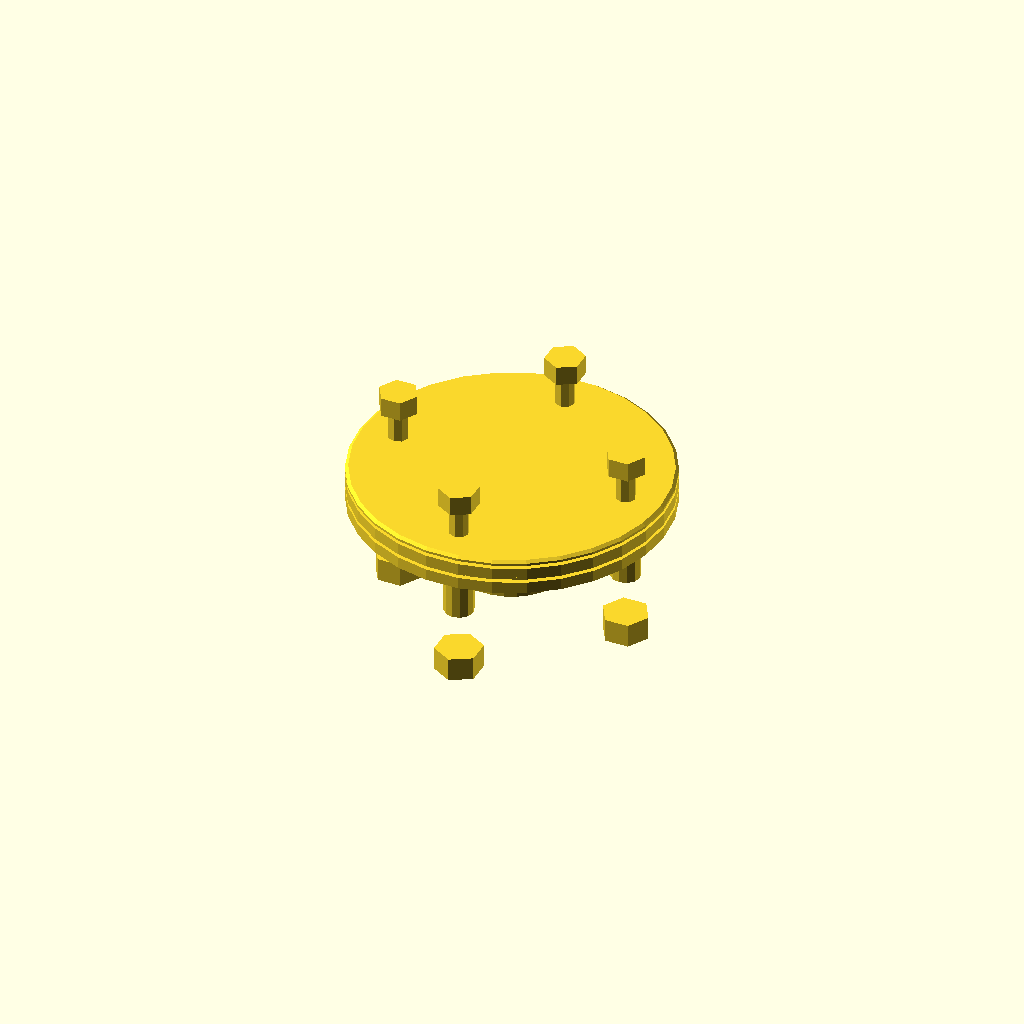
Cell 1 — every parameter at its default value.
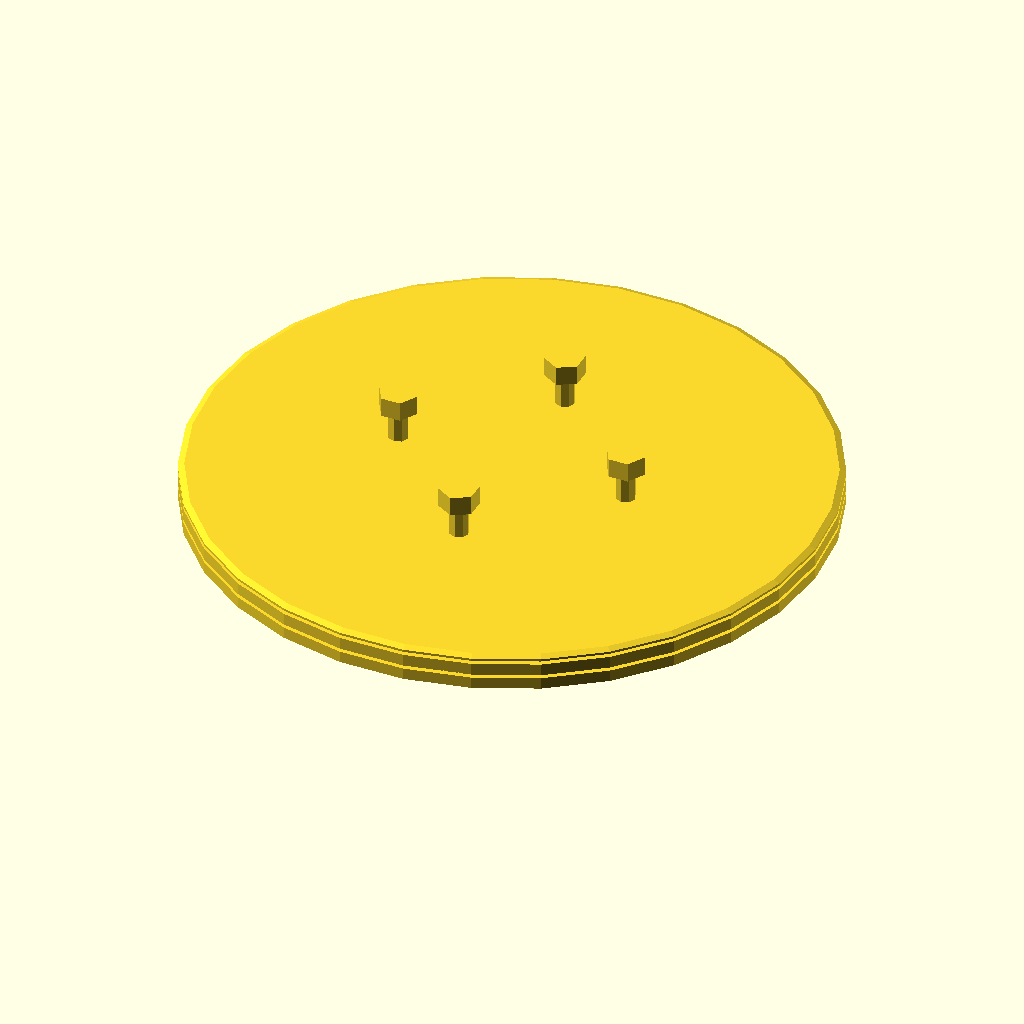
Cell 2: the same model with flange_diameter = 160.
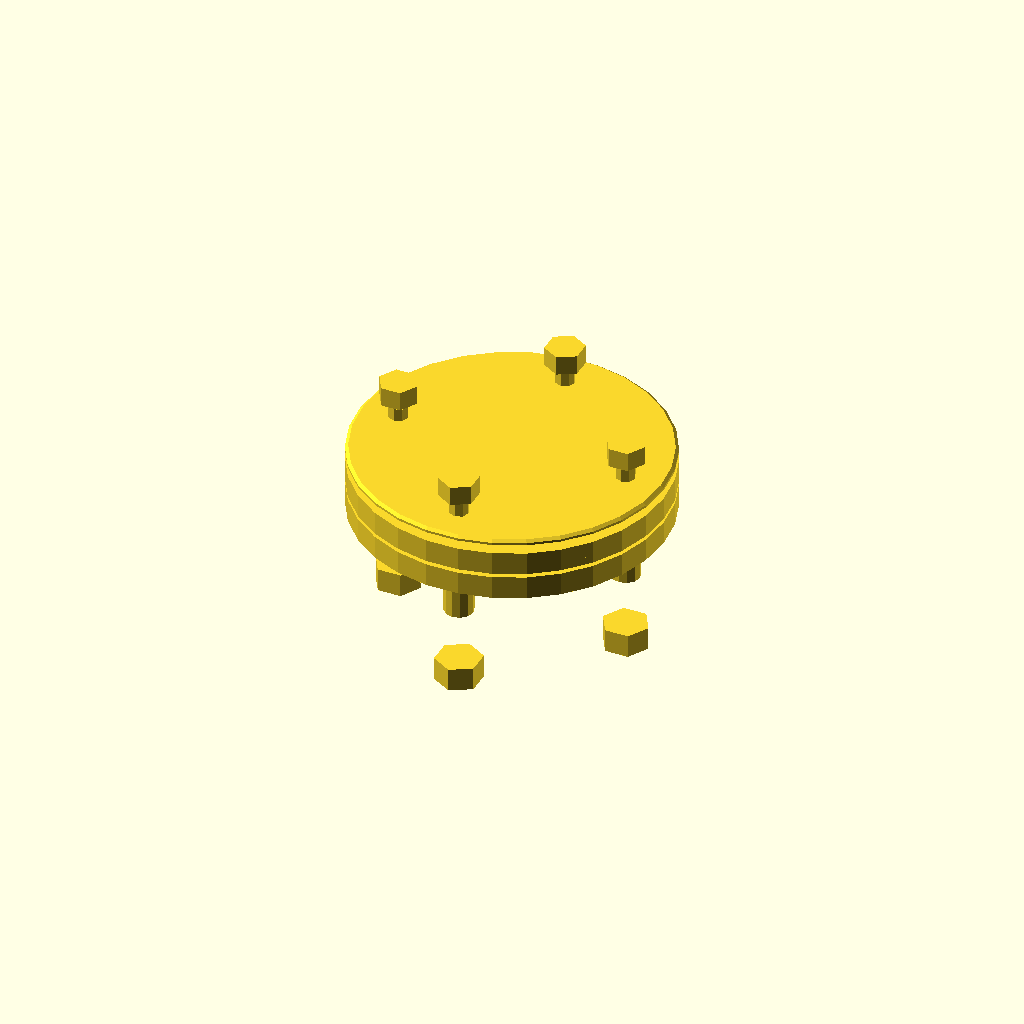
Cell 3: the same model with flange_thickness = 6.
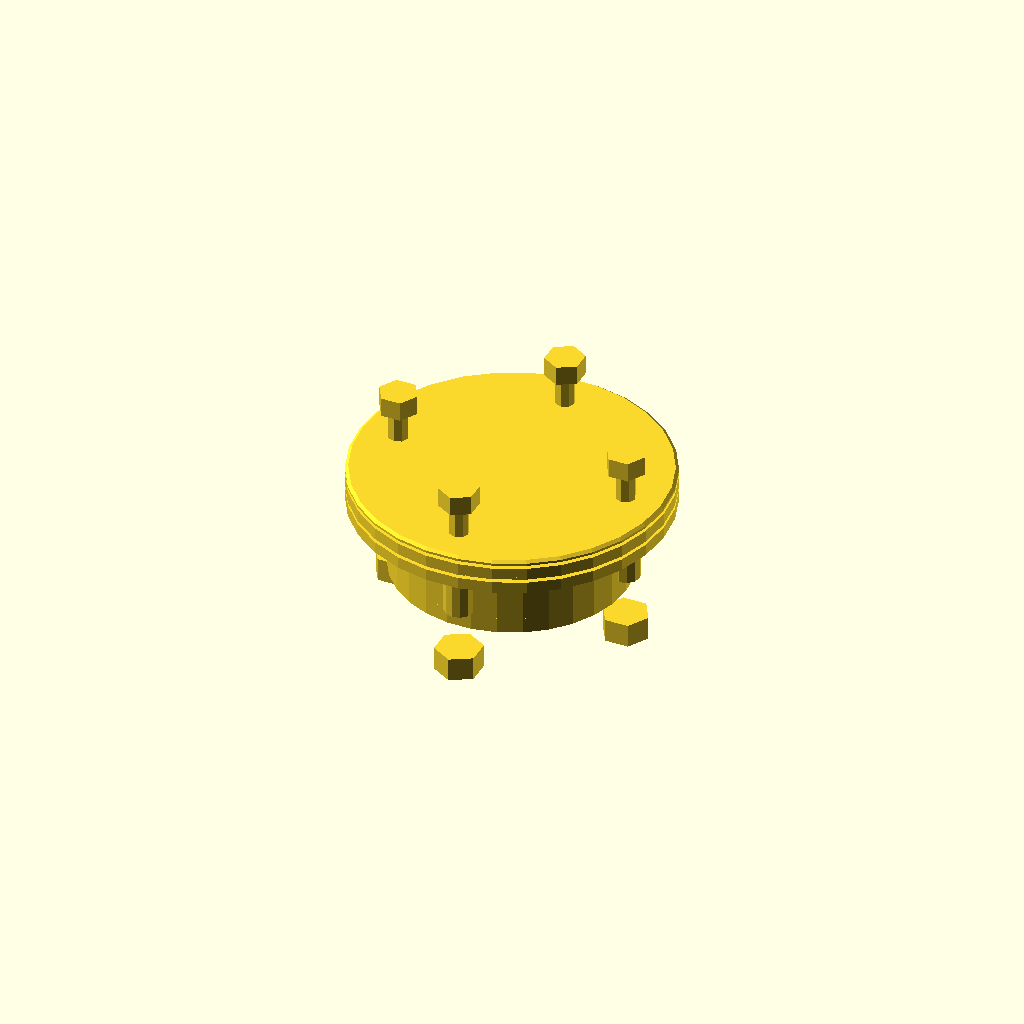
Cell 4 — hub_diameter set to 60, the other parameters unchanged.
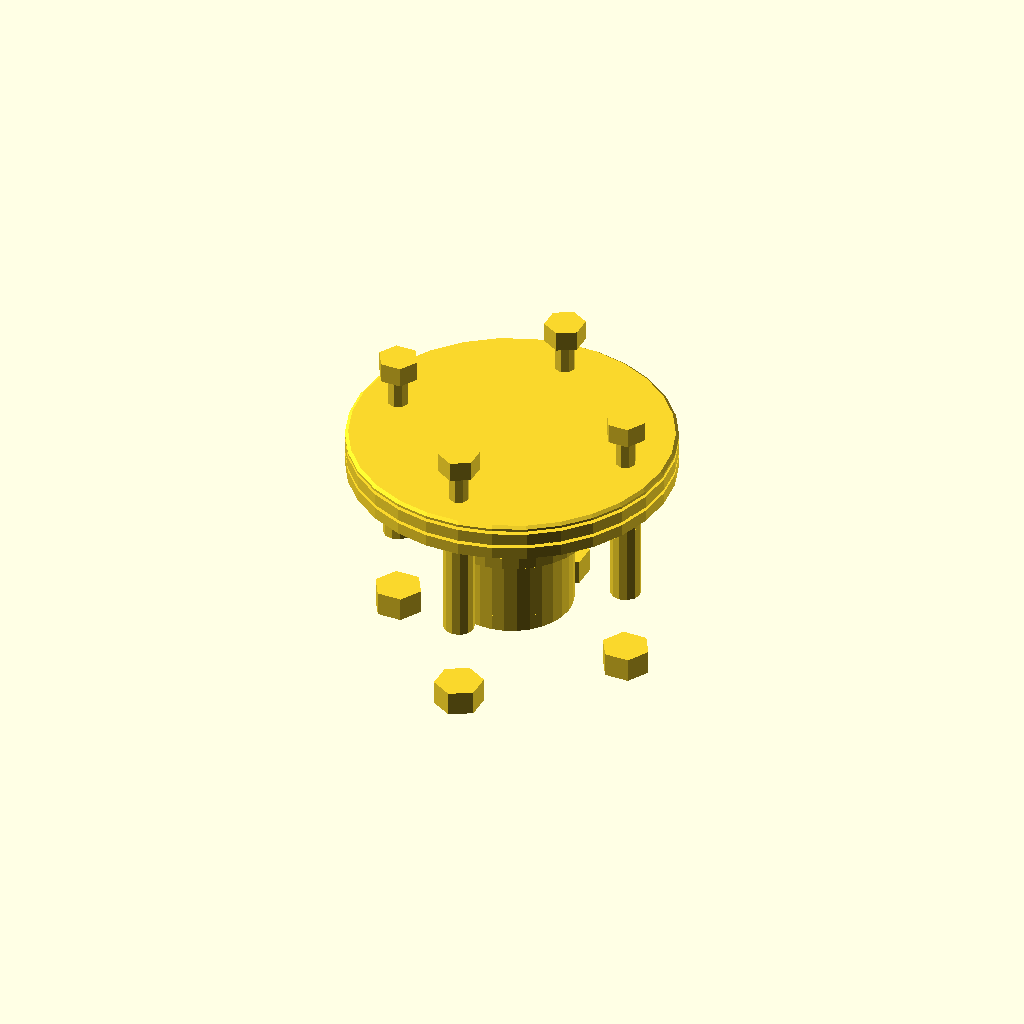
Cell 5 — hub_length set to 40, the other parameters unchanged.
One fixed orthographic camera (rotation 55°, 0°, 25°; colour scheme Cornfield) for every cell.
The OpenSCAD source (2025-02-24/folder_obj35_2025-02-24_10-06-49/folder_obj35_2025-02-24_10-06-49/output_2/scad_file_2025-02-24_10-10-05.scad):

// Parameters
flange_diameter = 80;
flange_thickness = 3; // Reduced thickness for accuracy
hub_diameter = 30;
hub_length = 20;
shaft_hole_diameter = 15;
bolt_hole_diameter = 5;
bolt_circle_diameter = 60;
bolt_length = 30; // Increased length for better accuracy
bolt_head_diameter = 10; // More defined hexagonal head
bolt_head_height = 5;
nut_diameter = 12; // Adjusted for better fit
nut_thickness = 6;
num_bolts = 4;
hub_recess_depth = 3;
hub_recess_diameter = 40;

// Function to create a flange hub with additional structural details
module flange_hub() {
    difference() {
        union() {
            // Flange with refined thickness
            cylinder(h=flange_thickness, d=flange_diameter, center=true);
            
            // Hub with refined cutouts
            translate([0, 0, -hub_length/2])
                cylinder(h=hub_length, d=hub_diameter, center=true);
            
            // Additional recess for structural refinement
            translate([0, 0, -hub_length/2 + hub_recess_depth])
                cylinder(h=hub_recess_depth, d=hub_recess_diameter, center=true);
            
            // Adding cutout details to match the original model
            for (i = [0:num_bolts-1]) {
                angle = i * 360 / num_bolts;
                translate([bolt_circle_diameter/2 * cos(angle), bolt_circle_diameter/2 * sin(angle), -hub_length/2])
                    cylinder(h=hub_length/2, d=bolt_hole_diameter * 1.5, center=true);
            }
        }
        
        // Shaft hole
        cylinder(h=hub_length + flange_thickness + 2, d=shaft_hole_diameter, center=true);
        
        // Bolt holes
        for (i = [0:num_bolts-1]) {
            angle = i * 360 / num_bolts;
            translate([bolt_circle_diameter/2 * cos(angle), bolt_circle_diameter/2 * sin(angle), 0])
                cylinder(h=flange_thickness + 2, d=bolt_hole_diameter, center=true);
        }
    }
}

// Function to create a diaphragm with curvature and integration refinements
module diaphragm() {
    difference() {
        // Thinner diaphragm for better flexibility
        hull() {
            translate([0, 0, -0.3])
                cylinder(h=0.6, d=flange_diameter, center=true);
            translate([0, 0, 0.3])
                cylinder(h=0.6, d=flange_diameter * 0.98, center=true);
        }
        
        // Bolt holes with better alignment
        for (i = [0:num_bolts-1]) {
            angle = i * 360 / num_bolts;
            translate([bolt_circle_diameter/2 * cos(angle), bolt_circle_diameter/2 * sin(angle), 0])
                cylinder(h=3, d=bolt_hole_diameter, center=true);
        }
    }
}

// Function to create a properly aligned bolt with hexagonal head
module bolt() {
    union() {
        // Bolt shaft
        cylinder(h=bolt_length, d=bolt_hole_diameter, center=true);
        
        // Hexagonal bolt head
        translate([0, 0, bolt_length/2])
            cylinder(h=bolt_head_height, d=bolt_head_diameter, $fn=6, center=true);
    }
}

// Function to create a properly aligned hexagonal nut
module nut() {
    cylinder(h=nut_thickness, d=nut_diameter, $fn=6, center=true);
}

// Assembly with corrected bolt and nut alignment
module coupling() {
    translate([0, 0, hub_length/2])
        flange_hub();
    
    translate([0, 0, hub_length/2 + flange_thickness])
        diaphragm();
    
    translate([0, 0, hub_length/2 + flange_thickness + 1])
        flange_hub();
    
    translate([0, 0, hub_length/2 + flange_thickness * 2 + 1])
        diaphragm();

    // Bolts and nuts correctly positioned
    for (i = [0:num_bolts-1]) {
        angle = i * 360 / num_bolts;
        translate([bolt_circle_diameter/2 * cos(angle), bolt_circle_diameter/2 * sin(angle), hub_length/2 + flange_thickness])
            rotate([0, 0, angle])
                bolt();
        
        translate([bolt_circle_diameter/2 * cos(angle), bolt_circle_diameter/2 * sin(angle), -hub_length/2 - flange_thickness - nut_thickness])
            rotate([0, 0, angle])
                nut();
    }
}

// Render the coupling
coupling();
Parameter table extracted from the source (name, type, default, range or options):
flange_diameter: number, default 80
flange_thickness: number, default 3
hub_diameter: number, default 30
hub_length: number, default 20
shaft_hole_diameter: number, default 15
bolt_hole_diameter: number, default 5
bolt_circle_diameter: number, default 60
bolt_length: number, default 30
bolt_head_diameter: number, default 10
bolt_head_height: number, default 5
nut_diameter: number, default 12
nut_thickness: number, default 6
num_bolts: number, default 4
hub_recess_depth: number, default 3
hub_recess_diameter: number, default 40
